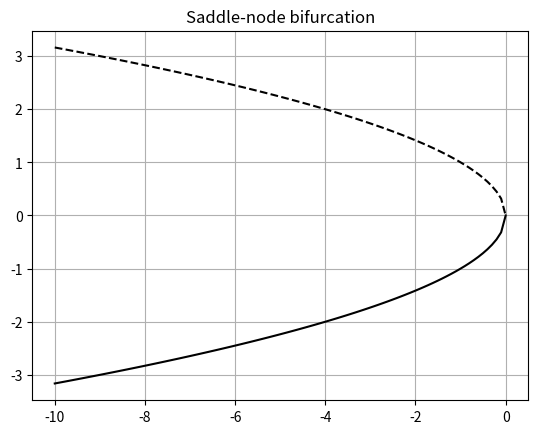
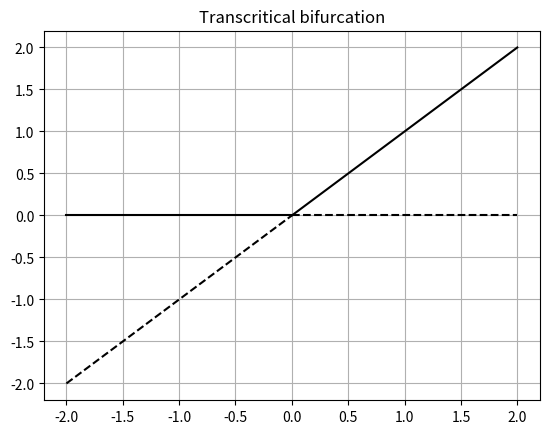

The matplotlib source for these figures, in order:
import numpy as np
import matplotlib.pyplot as plt

%matplotlib widget

r = np.linspace(-10,0, 100)
x1 = np.sqrt(-r)
x2 = -np.sqrt(-r)

plt.close('all')

fig, ax = plt.subplots()
ax.set_title('Saddle-node bifurcation')
ax.plot(r, x1, '--k')
ax.plot(r, x2, '-k')
ax.grid('True')
plt.show()

plt.close('all')
fig, ax = plt.subplots()
ax.set_title('Transcritical bifurcation')
ax.plot([-2,0], [0,0], 'k')
ax.plot([-2,0], [-2,0], '--k')
ax.plot([0,2], [0,2], 'k')
ax.plot([0,2], [0,0], '--k')
ax.grid('True')
plt.show()
